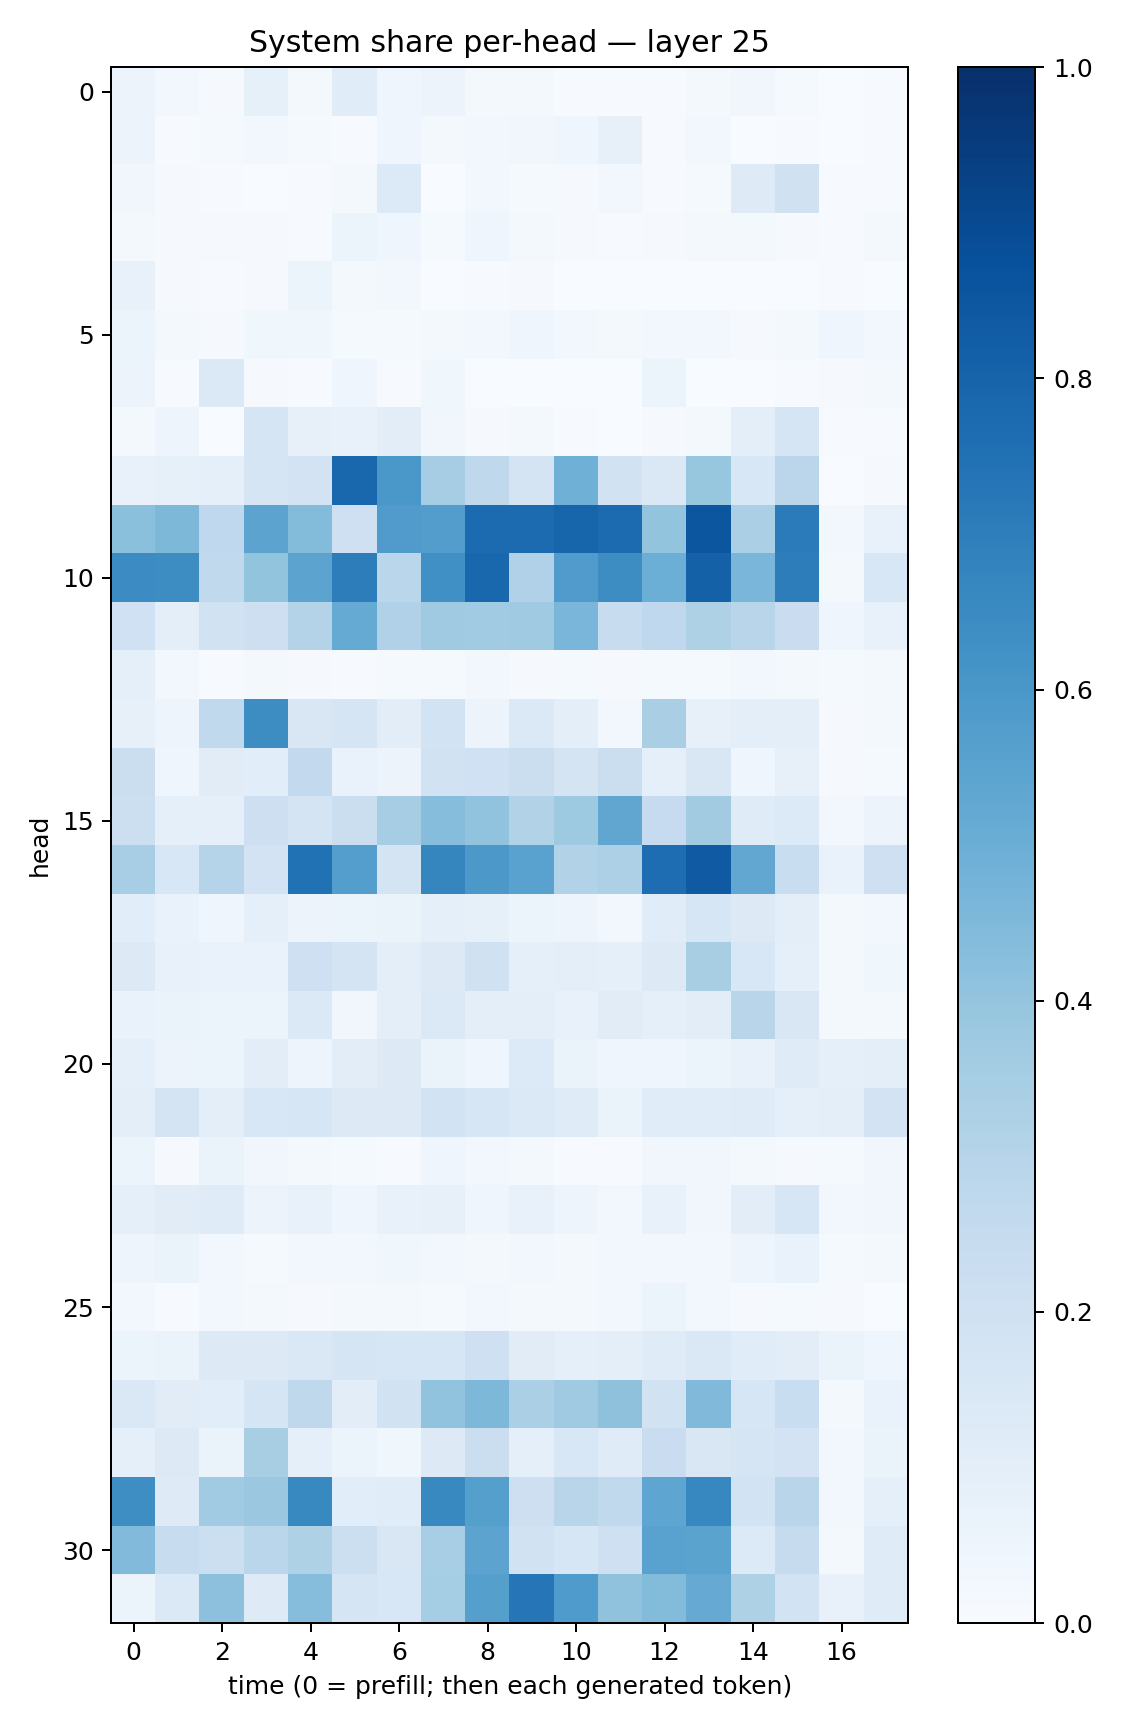

The file beside this chart, header and first rows:
0.05696503, 0.028452884, 0.010825955, 0.08494809, 0.020210179, 0.11615648, 0.039516125, 0.05513573, 0.017138597, 0.01715963, 0.0058930363, 0.005576599, 0.0066122017, 0.019310636, 0.032314416, 0.012431198, 0.0019536703, 0.0046350113
0.05773, 0.007023, 0.01547, 0.02548, 0.01302, 0.007066, 0.04239, 0.02172, 0.0311, 0.03273, 0.04661, 0.08048, 0.006452, 0.02362, 0.003129, 0.005054, 0.002223, 0.005288
0.03202, 0.009777, 0.007726, 0.001453, 0.006497, 0.02146, 0.1348, 0.003524, 0.02624, 0.01276, 0.01059, 0.02462, 0.006362, 0.01286, 0.1216, 0.1954, 0.005612, 0.004943
0.02342, 0.007853, 0.01059, 0.008002, 0.00704, 0.06046, 0.04284, 0.01283, 0.04077, 0.02205, 0.008405, 0.007621, 0.009532, 0.0188, 0.02172, 0.009873, 0.006643, 0.01987
0.07271, 0.009929, 0.005192, 0.009822, 0.06165, 0.01603, 0.02414, 0.003586, 0.006813, 0.009127, 0.0008105, 0.0004395, 0.0003894, 0.002707, 0.002361, 0.003041, 0.005541, 0.002219
0.06146, 0.01681, 0.01102, 0.03653, 0.03546, 0.01273, 0.01213, 0.01929, 0.02359, 0.04417, 0.02386, 0.01966, 0.02788, 0.03108, 0.009185, 0.02329, 0.03945, 0.02739
0.05731, 0.005767, 0.1387, 0.01125, 0.004433, 0.04382, 0.006857, 0.03888, 0.00315, 0.003706, 0.001913, 0.003263, 0.06114, 0.003145, 0.002199, 0.004041, 0.008665, 0.02059
0.0165, 0.05004, 0.003761, 0.1678, 0.07925, 0.07756, 0.103, 0.03157, 0.009212, 0.01971, 0.005603, 0.003704, 0.008462, 0.01821, 0.1012, 0.1651, 0.006362, 0.006363
0.07271, 0.08274, 0.08862, 0.1711, 0.1832, 0.7852, 0.6008, 0.351, 0.2733, 0.1747, 0.4883, 0.1883, 0.1439, 0.3907, 0.1533, 0.2833, 0.002994, 0.00994
0.4205, 0.456, 0.2677, 0.5442, 0.4403, 0.2106, 0.5791, 0.5705, 0.7728, 0.7713, 0.7935, 0.7724, 0.4005, 0.8518, 0.3328, 0.7075, 0.02448, 0.0741
0.6478, 0.6408, 0.2649, 0.4018, 0.5462, 0.703, 0.2879, 0.6327, 0.787, 0.3182, 0.5801, 0.6409, 0.4962, 0.8109, 0.4645, 0.7026, 0.02041, 0.1527
0.2031, 0.09731, 0.1907, 0.2111, 0.3069, 0.5195, 0.3165, 0.3685, 0.3635, 0.3683, 0.4636, 0.235, 0.2668, 0.3227, 0.2901, 0.2287, 0.04135, 0.07348
0.08947, 0.03091, 0.005198, 0.02241, 0.01162, 0.007167, 0.01372, 0.0145, 0.02445, 0.008685, 0.01183, 0.008004, 0.01251, 0.01549, 0.02802, 0.02343, 0.01298, 0.02285
0.08055, 0.04838, 0.2617, 0.6415, 0.1485, 0.1667, 0.1049, 0.184, 0.05694, 0.1388, 0.09431, 0.03007, 0.3379, 0.08026, 0.0944, 0.09448, 0.0107, 0.01802
0.2229, 0.04574, 0.1121, 0.1055, 0.2592, 0.06985, 0.05606, 0.1911, 0.2015, 0.2242, 0.1761, 0.2247, 0.08604, 0.1505, 0.04325, 0.08164, 0.008003, 0.01259
0.2158, 0.08688, 0.09365, 0.2132, 0.1779, 0.2234, 0.3496, 0.4305, 0.4046, 0.3105, 0.373, 0.5343, 0.249, 0.3603, 0.1201, 0.1348, 0.02507, 0.05572
0.3465, 0.1536, 0.2971, 0.182, 0.7467, 0.5688, 0.1739, 0.6689, 0.5964, 0.5525, 0.3119, 0.3256, 0.7638, 0.8381, 0.5309, 0.2311, 0.06648, 0.2036
0.1085, 0.06944, 0.0407, 0.09297, 0.05604, 0.06177, 0.0647, 0.08881, 0.0829, 0.06079, 0.04745, 0.02715, 0.1145, 0.1597, 0.129, 0.09423, 0.02162, 0.02352
0.126, 0.07596, 0.07006, 0.06952, 0.2065, 0.1769, 0.09777, 0.1263, 0.1962, 0.08835, 0.09562, 0.08728, 0.1307, 0.3423, 0.155, 0.09072, 0.02315, 0.03528
0.06658, 0.06491, 0.05399, 0.05143, 0.138, 0.03209, 0.1015, 0.1396, 0.09981, 0.09619, 0.07118, 0.1119, 0.09079, 0.1025, 0.2912, 0.1508, 0.01983, 0.02332
0.08715, 0.05577, 0.05899, 0.1046, 0.0502, 0.1034, 0.1274, 0.06627, 0.04564, 0.1345, 0.06559, 0.04429, 0.04453, 0.05193, 0.07298, 0.1174, 0.09164, 0.09403
0.0963, 0.1773, 0.09634, 0.1532, 0.1617, 0.1277, 0.1273, 0.1844, 0.1568, 0.1401, 0.1199, 0.06293, 0.1147, 0.1162, 0.1198, 0.09346, 0.1015, 0.1831
0.06224, 0.01072, 0.06431, 0.03314, 0.02076, 0.01392, 0.006303, 0.04129, 0.0235, 0.02144, 0.005786, 0.007402, 0.0341, 0.03246, 0.02225, 0.0105, 0.01312, 0.03352
0.08817, 0.1118, 0.1182, 0.05701, 0.07478, 0.0447, 0.07633, 0.07941, 0.04502, 0.07668, 0.05052, 0.02848, 0.07197, 0.03177, 0.1019, 0.1628, 0.02819, 0.0347
0.04968, 0.06549, 0.025, 0.01257, 0.02619, 0.02938, 0.03592, 0.02601, 0.01905, 0.02701, 0.01674, 0.02357, 0.02667, 0.02351, 0.0489, 0.06915, 0.01476, 0.0162
0.0309, 0.006374, 0.02635, 0.01751, 0.00791, 0.01578, 0.02342, 0.0156, 0.03106, 0.02333, 0.01973, 0.02544, 0.05155, 0.02836, 0.01087, 0.01506, 0.007913, 0.00266
0.06001, 0.06596, 0.1267, 0.1287, 0.1477, 0.1685, 0.1575, 0.1574, 0.2041, 0.1104, 0.09145, 0.099, 0.1186, 0.1411, 0.1137, 0.1023, 0.06423, 0.04041
0.1429, 0.1094, 0.1055, 0.169, 0.2724, 0.1038, 0.1937, 0.4057, 0.4566, 0.3352, 0.3673, 0.4136, 0.1927, 0.4473, 0.1587, 0.2318, 0.01892, 0.06827
0.09169, 0.1281, 0.0652, 0.3421, 0.09061, 0.05325, 0.03788, 0.1306, 0.2208, 0.08821, 0.1527, 0.1185, 0.2276, 0.1514, 0.1652, 0.1802, 0.02889, 0.06621
0.6396, 0.1233, 0.3646, 0.3794, 0.6572, 0.1061, 0.114, 0.6575, 0.5662, 0.2115, 0.2917, 0.2648, 0.5376, 0.6663, 0.186, 0.2912, 0.03055, 0.09289
0.4443, 0.2364, 0.2174, 0.289, 0.3233, 0.2154, 0.1496, 0.3441, 0.5449, 0.1917, 0.1612, 0.2044, 0.5531, 0.5502, 0.1354, 0.2447, 0.02027, 0.119
0.06114, 0.1374, 0.4176, 0.1246, 0.4315, 0.1687, 0.1532, 0.3517, 0.5636, 0.7298, 0.5833, 0.4075, 0.4402, 0.5128, 0.3229, 0.1844, 0.07096, 0.1194
